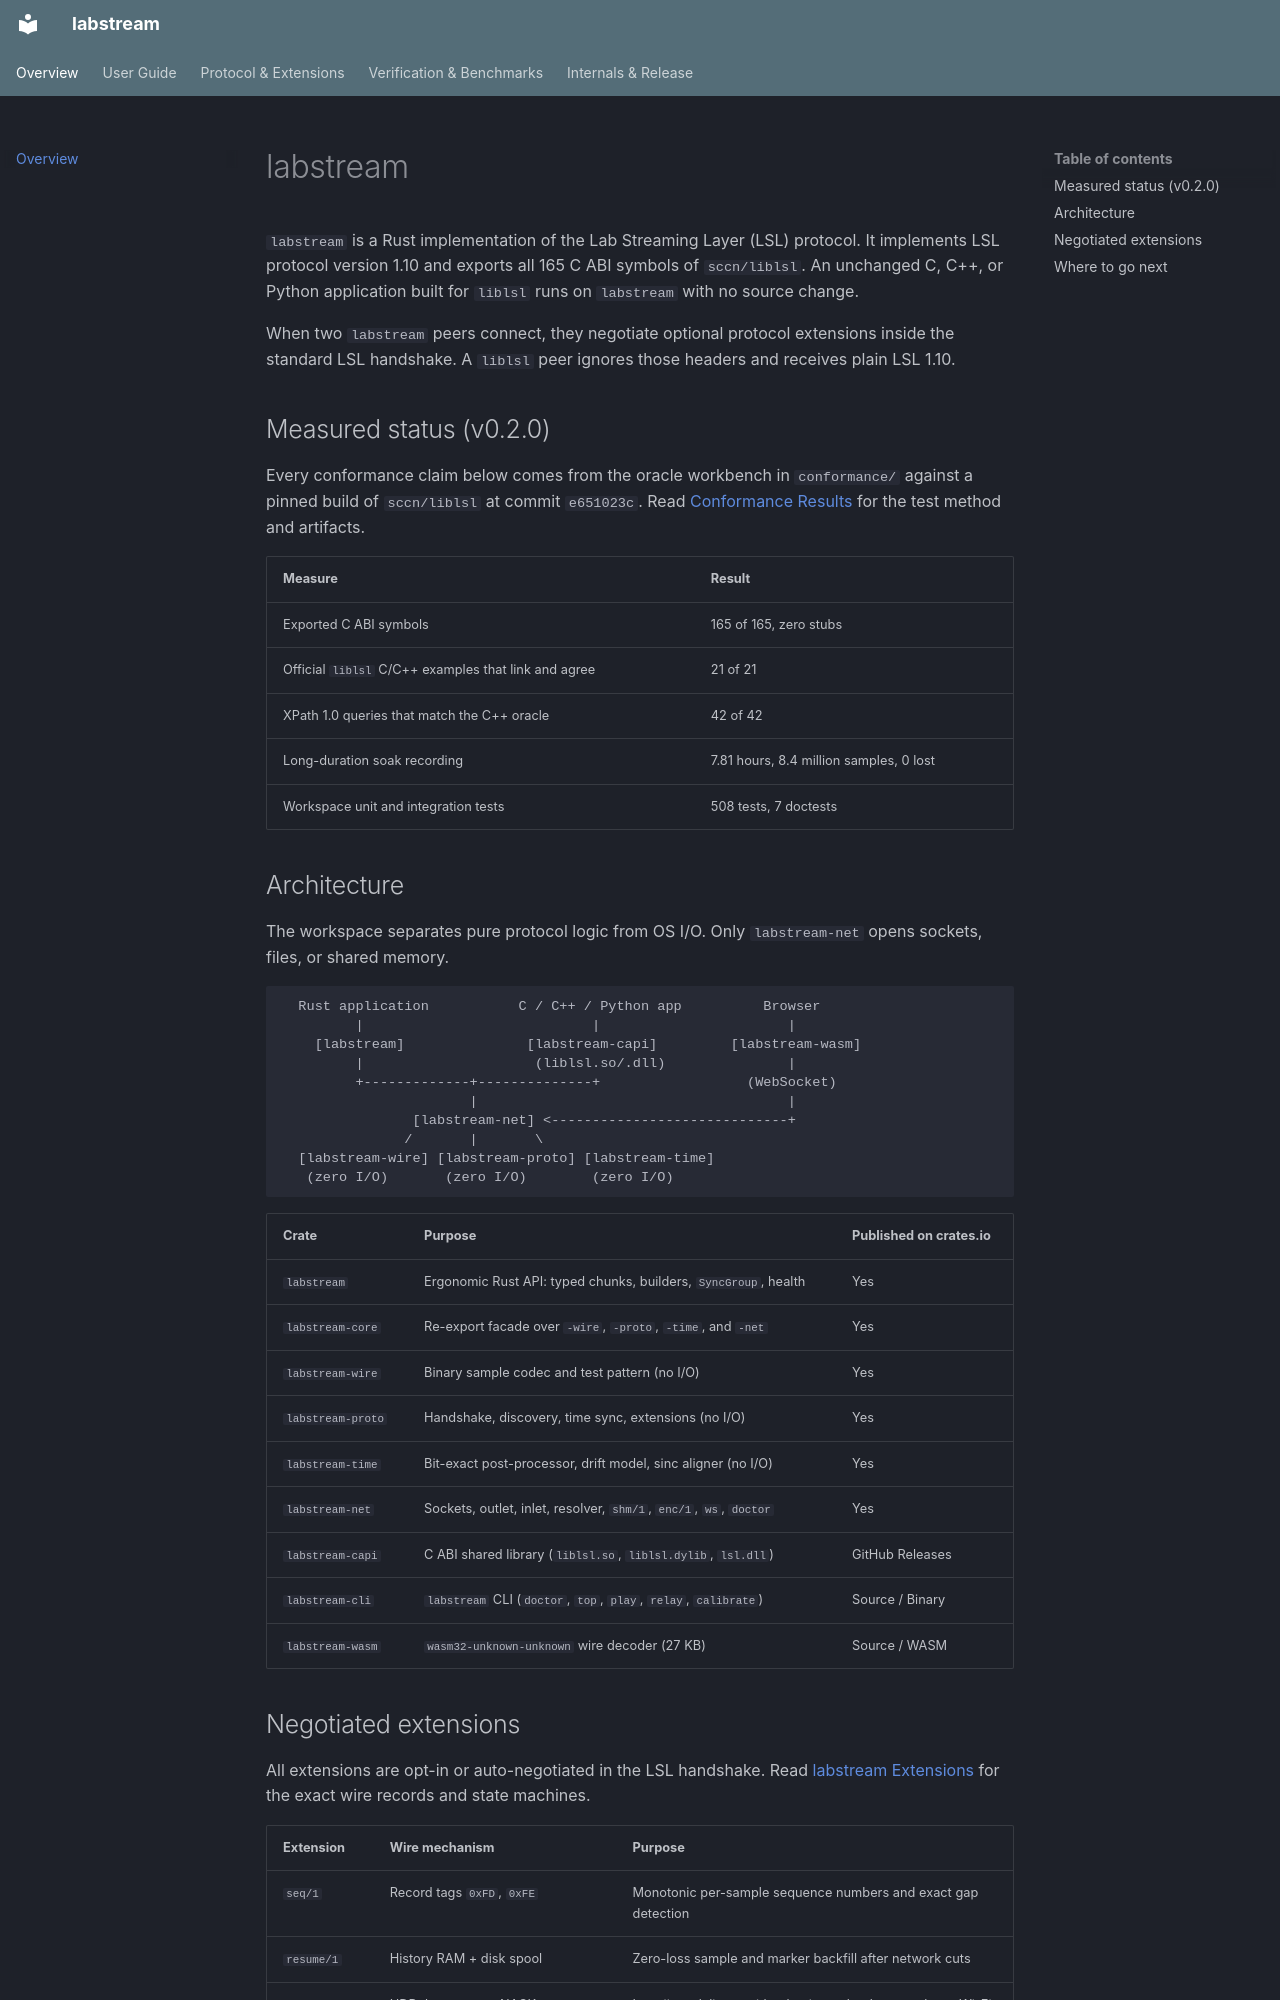

repository: rednayan/labstream · page: index.html · generator: mkdocs

# labstream

`labstream` is a Rust implementation of the Lab Streaming Layer (LSL) protocol.
It implements LSL protocol version 1.10 and exports all 165 C ABI symbols of
`sccn/liblsl`. An unchanged C, C++, or Python application built for `liblsl`
runs on `labstream` with no source change.

When two `labstream` peers connect, they negotiate optional protocol extensions
inside the standard LSL handshake. A `liblsl` peer ignores those headers and
receives plain LSL 1.10.

## Measured status (v0.2.0)

Every conformance claim below comes from the oracle workbench in `conformance/`
against a pinned build of `sccn/liblsl` at commit `e651023c`. Read
[Conformance Results](conformance.md) for the test method and artifacts.

| Measure | Result |
|---|---|
| Exported C ABI symbols | 165 of 165, zero stubs |
| Official `liblsl` C/C++ examples that link and agree | 21 of 21 |
| XPath 1.0 queries that match the C++ oracle | 42 of 42 |
| Long-duration soak recording | 7.81 hours, 8.4 million samples, 0 lost |
| Workspace unit and integration tests | 508 tests, 7 doctests |

## Architecture

The workspace separates pure protocol logic from OS I/O. Only `labstream-net`
opens sockets, files, or shared memory.

```text
  Rust application           C / C++ / Python app          Browser
         |                            |                       |
    [labstream]               [labstream-capi]         [labstream-wasm]
         |                     (liblsl.so/.dll)               |
         +-------------+--------------+                  (WebSocket)
                       |                                      |
                [labstream-net] <-----------------------------+
               /       |       \
  [labstream-wire] [labstream-proto] [labstream-time]
   (zero I/O)       (zero I/O)        (zero I/O)
```

| Crate | Purpose | Published on crates.io |
|---|---|---|
| `labstream` | Ergonomic Rust API: typed chunks, builders, `SyncGroup`, health | Yes |
| `labstream-core` | Re-export facade over `-wire`, `-proto`, `-time`, and `-net` | Yes |
| `labstream-wire` | Binary sample codec and test pattern (no I/O) | Yes |
| `labstream-proto` | Handshake, discovery, time sync, extensions (no I/O) | Yes |
| `labstream-time` | Bit-exact post-processor, drift model, sinc aligner (no I/O) | Yes |
| `labstream-net` | Sockets, outlet, inlet, resolver, `shm/1`, `enc/1`, `ws`, `doctor` | Yes |
| `labstream-capi` | C ABI shared library (`liblsl.so`, `liblsl.dylib`, `lsl.dll`) | GitHub Releases |
| `labstream-cli` | `labstream` CLI (`doctor`, `top`, `play`, `relay`, `calibrate`) | Source / Binary |
| `labstream-wasm` | `wasm32-unknown-unknown` wire decoder (27 KB) | Source / WASM |
